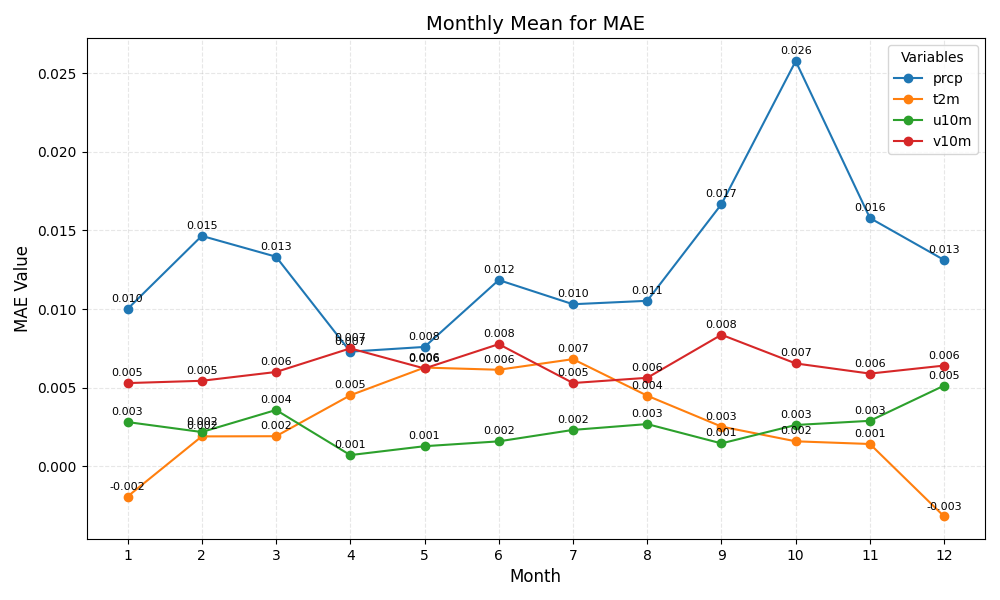

Values plotted in this chart, from the file beside it:
month	prcp	t2m	u10m	v10m
1	0.010	-0.002	0.003	0.005
2	0.015	0.002	0.002	0.005
3	0.013	0.002	0.004	0.006
4	0.007	0.005	0.001	0.007
5	0.008	0.006	0.001	0.006
6	0.012	0.006	0.002	0.008
7	0.010	0.007	0.002	0.005
8	0.011	0.004	0.003	0.006
9	0.017	0.003	0.001	0.008
10	0.026	0.002	0.003	0.007
11	0.016	0.001	0.003	0.006
12	0.013	-0.003	0.005	0.006
